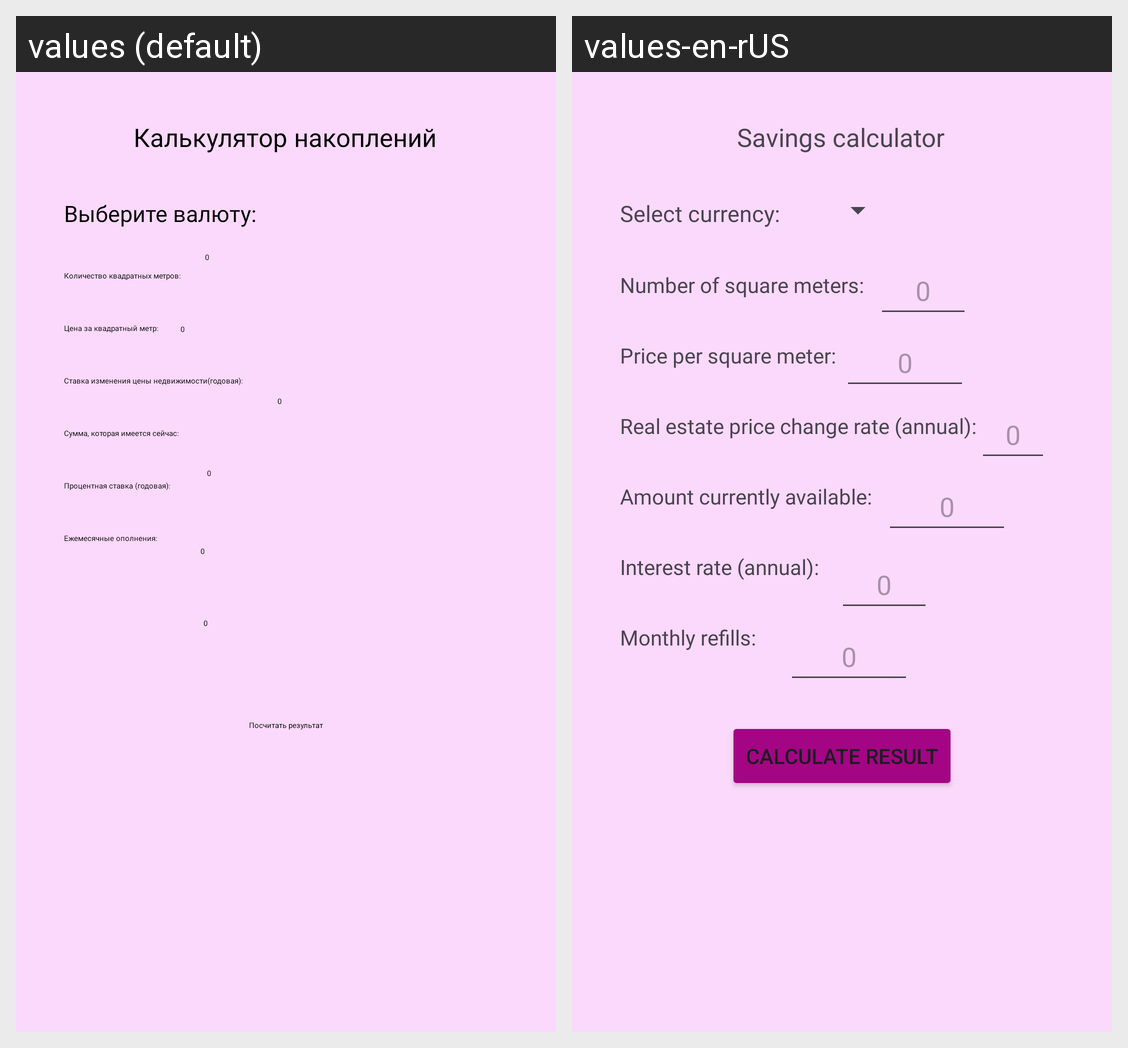

The Android screen above is rendered under two locales of the same app. Produce the string resources it draws, with the default and per-locale values.
Android screen res/layout/activity_2.xml rendered under 2 locales, left to right: values (default), values-en-rUS. Device: Nexus 5 (rendered at 1080×1920; each locale shown at half size, 540×960, under a caption strip naming it); theme Theme.SavingsCalculator.
Strings drawn on this screen, with the default value and each locale's value (text and hints the layout hard-codes, and strings that could not be matched under every locale, appear in the picture but are not listed):

app_name
  values: Калькулятор накоплений
  values-en-rUS: Savings calculator

currency
  values: Выберите валюту:
  values-en-rUS: Select currency:

meters
  values: Количество квадратных метров:
  values-en-rUS: Number of square meters:

price_of_one_meter
  values: Цена за квадратный метр:
  values-en-rUS: Price per square meter:

price_change_rate
  values: Ставка изменения цены недвижимости(годовая):
  values-en-rUS: Real estate price change rate (annual):

available_price
  values: Сумма, которая имеется сейчас:
  values-en-rUS: Amount currently available:

interest_rate
  values: Процентная ставка (годовая):
  values-en-rUS: Interest rate (annual):

replenishment
  values: Ежемесячные ополнения:
  values-en-rUS: Monthly refills:

btn_result
  values: Посчитать результат
  values-en-rUS: Calculate result
